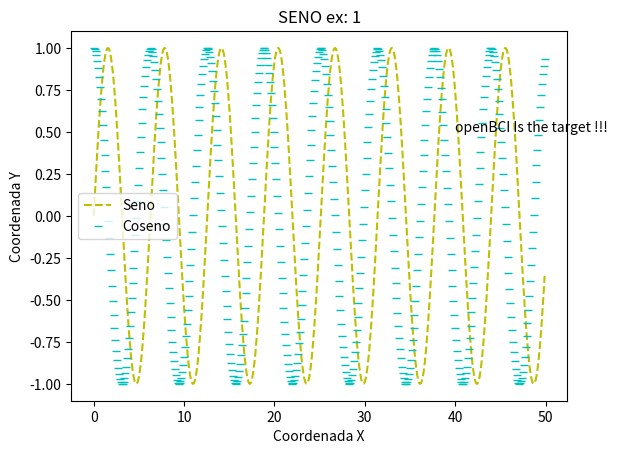

Python code for this plot:
# -*- coding: utf-8 -*-

'''

[redacted]
https://www.youtube.com/watch?v=MvWCIbpvykE&list=PLG8UtYUFOQj4PwdP1SusjENu-fPOh7bnZ&index=4

'''

# Importamos los módulos necesarios
import math
import numpy as np
from matplotlib import pyplot as plt

# Generamos los datos para el gráfico
plt.ion()



x = np.array(range(500))*0.1
y = np.zeros(len(x))
for i in range(len(x)):
    y[i] = math.sin(x[i])


x_2 = np.array(range(500))*0.1
y_2 = np.zeros(len(x_2))
for j in range(len(x_2)):
    y_2[j] = math.cos(x_2[j])

# Creamos el gráfico
plt.plot(x,y,'y--',x_2,y_2,'c_')

'''
Colores Matplotlib:

'r', 'g', 'b', 'c', 'm' 'y', 'k', 'w'

'''

'''
Tipos de lineas:

'-', '--', '-_', ':', '_', 'O', 'v', '^', '<','>', '1', '2', '3', '4', 's', 'p', '*', 'h', 'H', '+', 'x', 'D', 'd', 'l'

'''


plt.xlabel("Coordenada X")
plt.ylabel("Coordenada Y")

plt.legend(['Seno', 'Coseno'])

plt.title("SENO ex: 1")

plt.text(40,0.5, 'openBCI Is the target !!!', fontsize=10)
# Y mucho más en: https://matplotlib.org/stable/api/_as_gen/matplotlib.pyplot.text.html




plt.ioff()
plt.show()
